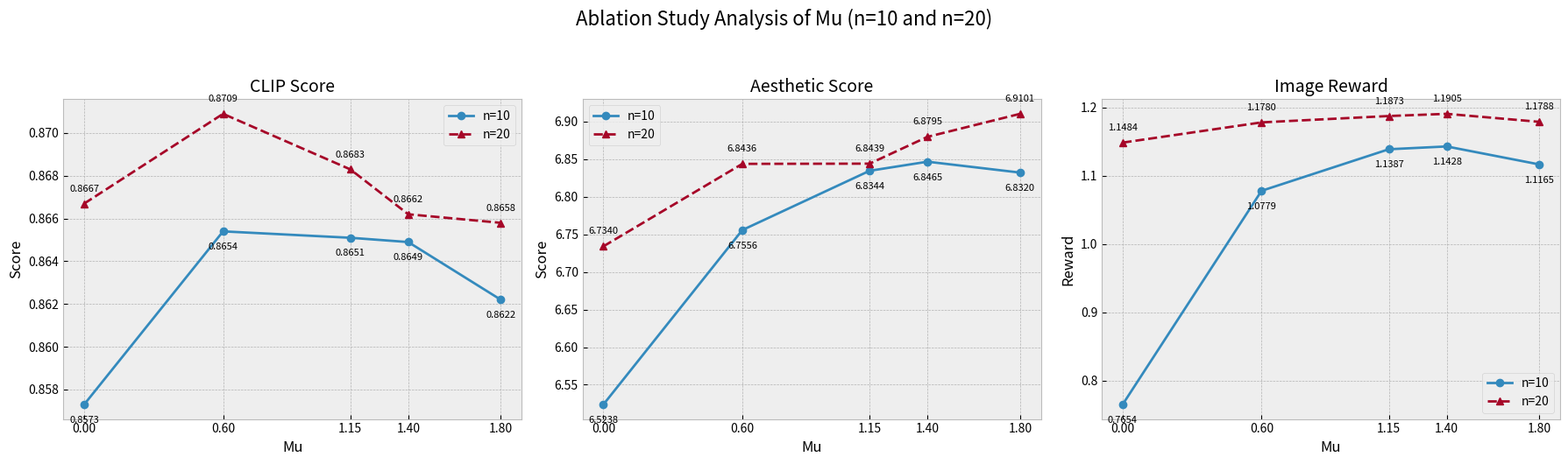

Write Python code to recreate this figure.
import matplotlib.pyplot as plt

# 1. 数据准备 (已从图片中提取)
# 注意：表格中的 mu 是乱序的 (0.0 在最后)，为了画折线图，我们需要按 mu 从小到大排序
raw_data = [
    {'mu': 0.6,  'n10': [0.8654, 1.0779, 6.7556], 'n20': [0.8709, 1.1780, 6.8436]},
    {'mu': 1.15, 'n10': [0.8651, 1.1387, 6.8344], 'n20': [0.8683, 1.1873, 6.8439]},
    {'mu': 1.4,  'n10': [0.8649, 1.1428, 6.8465], 'n20': [0.8662, 1.1905, 6.8795]},
    {'mu': 1.8,  'n10': [0.8622, 1.1165, 6.8320], 'n20': [0.8658, 1.1788, 6.9101]},
    {'mu': 0.0,  'n10': [0.8573, 0.7654, 6.5238], 'n20': [0.8667, 1.1484, 6.7340]},
]

# 2. 数据排序与整理
# 按照 mu 的值进行升序排序，保证 x 轴连线正确
sorted_data = sorted(raw_data, key=lambda x: x['mu'])

mu_vals = [d['mu'] for d in sorted_data]

# 提取 n=10 的各项指标
n10_clip = [d['n10'][0] for d in sorted_data]
n10_ir   = [d['n10'][1] for d in sorted_data]
n10_aes  = [d['n10'][2] for d in sorted_data]

# 提取 n=20 的各项指标
n20_clip = [d['n20'][0] for d in sorted_data]
n20_ir   = [d['n20'][1] for d in sorted_data]
n20_aes  = [d['n20'][2] for d in sorted_data]

# 3. 设置绘图风格
plt.style.use('bmh') # 使用一种比较干净的科研风格
fig, axes = plt.subplots(1, 3, figsize=(18, 5)) # 1行3列
fig.suptitle('Ablation Study Analysis of Mu (n=10 and n=20)', fontsize=16, y=1.05)

# 定义画图辅助函数
def plot_metric(ax, x, y1, y2, title, ylabel):
    ax.plot(x, y1, marker='o', label='n=10', linewidth=2, linestyle='-')
    ax.plot(x, y2, marker='^', label='n=20', linewidth=2, linestyle='--')
    ax.set_title(title, fontsize=14)
    ax.set_xlabel('Mu', fontsize=12)
    ax.set_ylabel(ylabel, fontsize=12)
    ax.legend()
    ax.grid(True)

    ax.set_xticks(x)

    # 标出数据点数值（可选，防止重叠过于密集可注释掉）
    for i, txt in enumerate(y1):
        ax.annotate(f"{txt:.4f}", (x[i], y1[i]), textcoords="offset points", xytext=(0,-15), ha='center', fontsize=8)
    for i, txt in enumerate(y2):
        ax.annotate(f"{txt:.4f}", (x[i], y2[i]), textcoords="offset points", xytext=(0,10), ha='center', fontsize=8)

# 4. 绘制三个子图
# 子图 1: CLIP Score
plot_metric(axes[0], mu_vals, n10_clip, n20_clip, 'CLIP Score', 'Score')

# # 子图 2: Image Reward
# plot_metric(axes[1], mu_vals, n10_ir, n20_ir, 'Image Reward', 'Reward')

# 子图 3: Aesthetic Score
plot_metric(axes[1], mu_vals, n10_aes, n20_aes, 'Aesthetic Score', 'Score')

# 子图 2: Image Reward
plot_metric(axes[2], mu_vals, n10_ir, n20_ir, 'Image Reward', 'Reward')

plt.tight_layout()
plt.savefig("mu_ablation.png", dpi=300, bbox_inches='tight')
